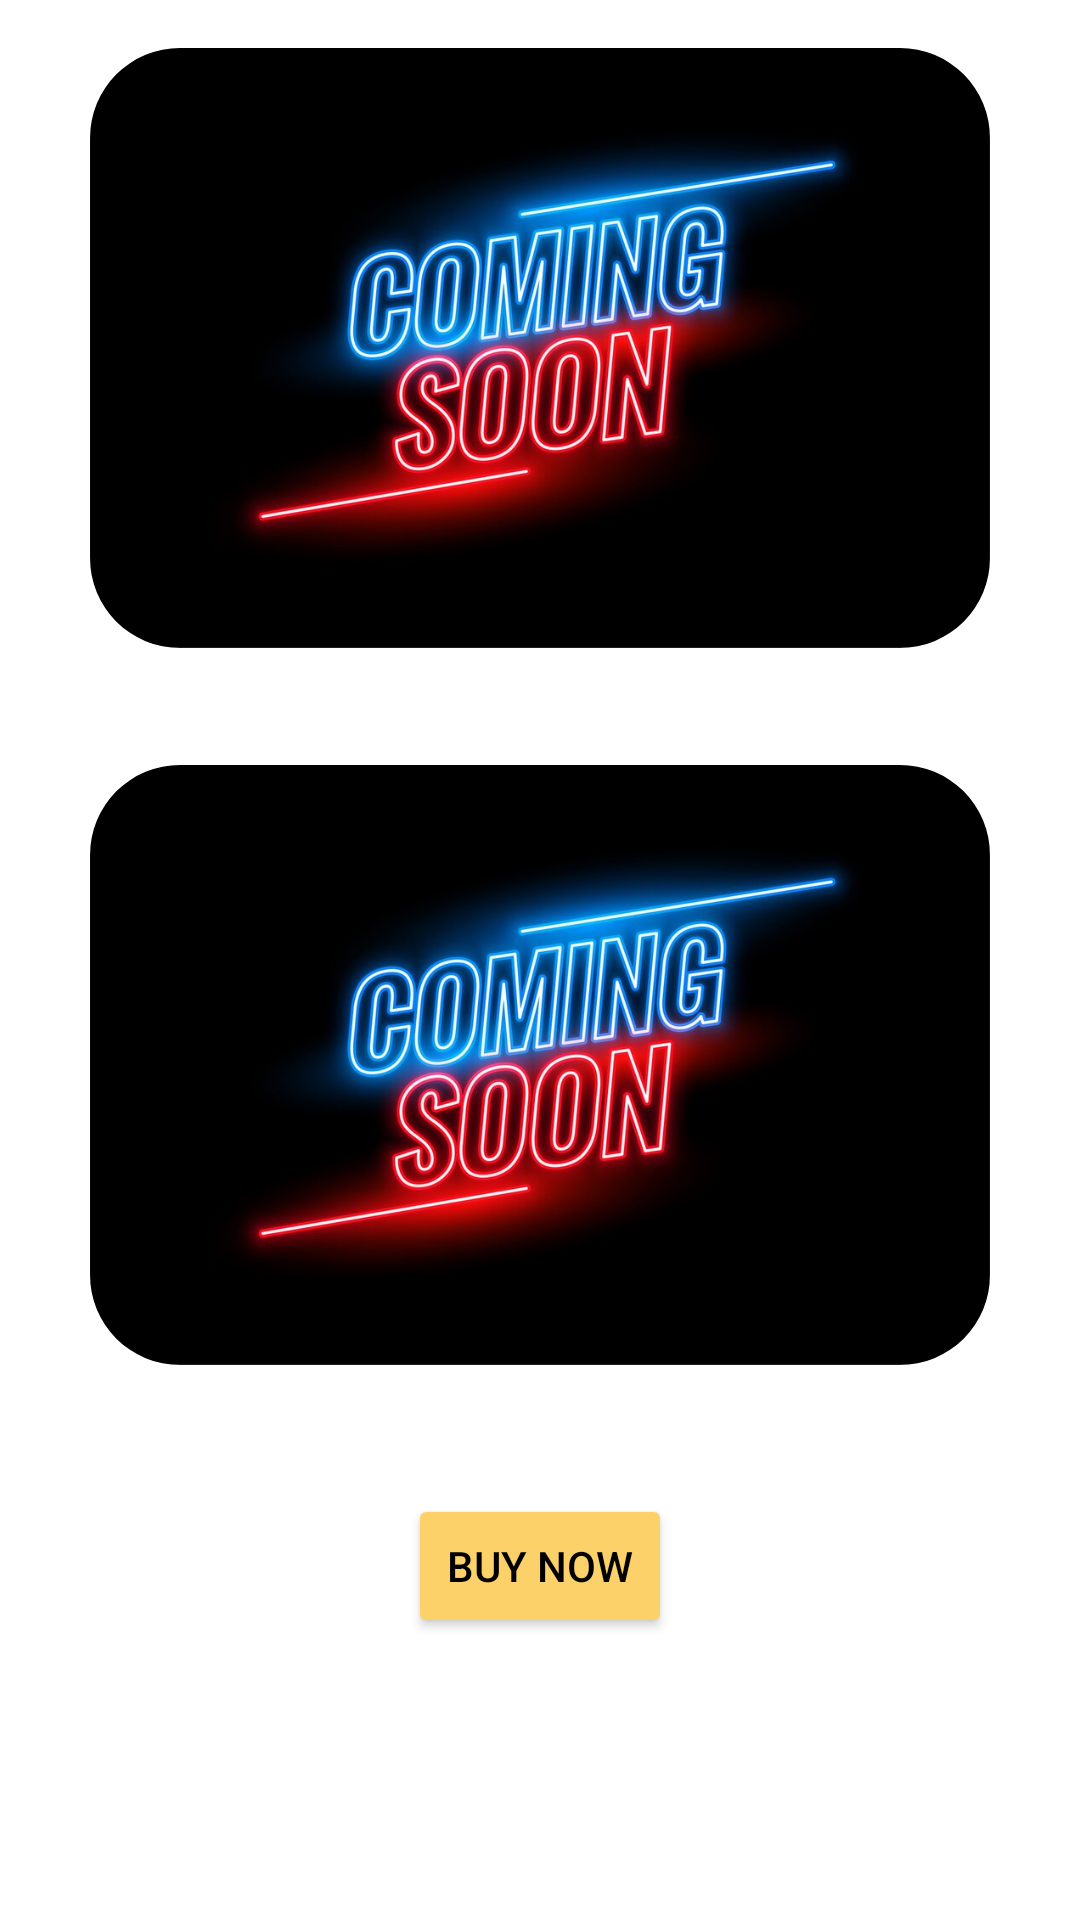

Reconstruct the res/layout file that produces this screen, plus the resources it refers to.
<!-- AndroidManifest.xml: application theme Theme.Parakram24 -->
<!-- res/layout/fragment_merchandise.xml -->
<?xml version="1.0" encoding="utf-8"?>
<androidx.appcompat.widget.LinearLayoutCompat xmlns:android="http://schemas.android.com/apk/res/android"
    xmlns:app="http://schemas.android.com/apk/res-auto"
    xmlns:tools="http://schemas.android.com/tools"
    android:layout_width="match_parent"
    android:layout_height="match_parent"
    android:orientation="vertical"
    tools:context=".fragments.MerchandiseFragment">

    <com.google.android.material.imageview.ShapeableImageView
        android:id="@+id/iv_hoodie"
        android:layout_width="300dp"
        android:layout_height="200dp"
        android:layout_gravity="center"
        android:layout_marginTop="16dp"
        android:background="@color/white"
        android:src="@drawable/img_2"
        app:shapeAppearance="@style/merch" />

    <androidx.appcompat.widget.AppCompatTextView
        android:layout_width="wrap_content"
        android:layout_height="wrap_content"
        android:layout_gravity="center"
        android:layout_marginTop="4dp"
        android:text="Jacket : 799/- Only"
        android:textColor="@color/white" />

    <com.google.android.material.imageview.ShapeableImageView
        android:id="@+id/iv_tshirt"
        android:layout_width="300dp"
        android:layout_height="200dp"
        android:layout_gravity="center"
        android:layout_marginTop="16dp"
        android:background="@color/white"
        android:src="@drawable/img_2"
        app:shapeAppearance="@style/merch" />

    <androidx.appcompat.widget.AppCompatTextView
        android:layout_width="wrap_content"
        android:layout_height="wrap_content"
        android:layout_gravity="center"
        android:layout_marginTop="4dp"
        android:text="T-Shirt : 399/- Only"
        android:textColor="@color/white" />


    <androidx.appcompat.widget.AppCompatButton
        android:id="@+id/btn_buy"
        android:layout_width="wrap_content"
        android:layout_height="wrap_content"
        android:layout_gravity="center"
        android:layout_marginTop="20dp"
        android:backgroundTint="#FCD169"
        android:padding="4dp"
        android:text="BUY NOW"
        android:textColor="@color/black" />


</androidx.appcompat.widget.LinearLayoutCompat>
<!-- resources referenced by this layout -->
<resources>
  <color name="black">#FF000000</color>
  <color name="white">#FFFFFFFF</color>
  <!-- drawable img_2: png bitmap (drawable, 454953 bytes) -->
  <style name="merch" parent="">
          <item name="cornerFamilyTopLeft">rounded</item>
          <item name="cornerFamilyTopRight">rounded</item>
          <item name="cornerFamilyBottomLeft">rounded</item>
          <item name="cornerFamilyBottomRight">rounded</item>
          <item name="cornerSizeTopLeft">15%</item>
          <item name="cornerSizeTopRight">15%</item>
          <item name="cornerSizeBottomLeft">15%</item>
          <item name="cornerSizeBottomRight">15%</item>
      </style>
  <style name="Theme.Parakram24" parent="Theme.MaterialComponents.DayNight.NoActionBar">
          
          <item name="colorPrimary">@color/purple_500</item>
          <item name="colorPrimaryVariant">@color/purple_700</item>
          <item name="colorOnPrimary">@color/white</item>
          
          <item name="colorSecondary">@color/teal_200</item>
          <item name="colorSecondaryVariant">@color/teal_700</item>
          <item name="colorOnSecondary">@color/black</item>
          
          <item name="android:statusBarColor">?attr/colorPrimaryVariant</item>
          
      </style>
  <color name="purple_500">#FF6200EE</color>
  <color name="purple_700">#FF3700B3</color>
  <color name="teal_200">#FF03DAC5</color>
  <color name="teal_700">#FF018786</color>
</resources>
